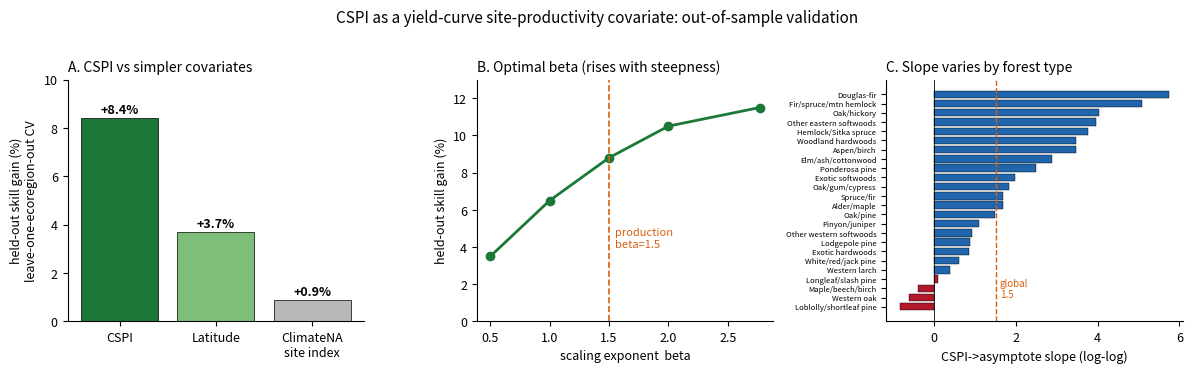

Write the Python code that produced this figure. (Note: this script raises an exception after producing the figure.)
#!/usr/bin/env python3
"""Publication-quality CSPI validation summary figure (3 panels). Headless (Agg). Values from
the deep assessment (20260628_cspi_deep_assessment.md) and per-ft addendum. Run on Cardinal."""
import numpy as np, matplotlib
matplotlib.use("Agg"); import matplotlib.pyplot as plt
plt.rcParams.update({"font.size":9,"axes.spines.top":False,"axes.spines.right":False})
fig,ax=plt.subplots(1,3,figsize=(12,3.6),dpi=200)

# Panel A: out-of-sample skill by covariate
cov=["CSPI","Latitude","ClimateNA\nsite index"]; sk=[8.4,3.7,0.9]
c=["#1b7837","#7fbf7b","#b8b8b8"]
ax[0].bar(cov,sk,color=c,edgecolor="black",linewidth=0.5)
for i,v in enumerate(sk): ax[0].text(i,v+0.2,f"+{v}%",ha="center",fontsize=9,fontweight="bold")
ax[0].set_ylabel("held-out skill gain (%)\nleave-one-ecoregion-out CV")
ax[0].set_title("A. CSPI vs simpler covariates",fontsize=10,loc="left")
ax[0].set_ylim(0,10)

# Panel B: held-out skill vs beta
beta=[0.5,1.0,1.5,2.0,2.77]; imp=[3.5,6.5,8.8,10.5,11.5]
ax[1].plot(beta,imp,"-o",color="#1b7837",lw=2,ms=6)
ax[1].axvline(1.5,ls="--",color="#d95f0e",lw=1.2); ax[1].text(1.55,4,"production\nbeta=1.5",color="#d95f0e",fontsize=8)
ax[1].set_xlabel("scaling exponent  beta"); ax[1].set_ylabel("held-out skill gain (%)")
ax[1].set_title("B. Optimal beta (rises with steepness)",fontsize=10,loc="left")
ax[1].set_ylim(0,13)

# Panel C: per-forest-type CSPI slope distribution
sl={"Douglas-fir":5.75,"Fir/spruce/mtn hemlock":5.09,"Oak/hickory":4.03,"Other eastern softwoods":3.97,
"Aspen/birch":3.46,"Woodland hardwoods":3.46,"Hemlock/Sitka spruce":3.77,"Elm/ash/cottonwood":2.87,
"Ponderosa pine":2.48,"Exotic softwoods":1.97,"Oak/gum/cypress":1.83,"Spruce/fir":1.68,"Alder/maple":1.67,
"Oak/pine":1.48,"Pinyon/juniper":1.10,"Other western softwoods":0.93,"Lodgepole pine":0.88,
"Exotic hardwoods":0.85,"White/red/jack pine":0.60,"Western larch":0.39,"Longleaf/slash pine":0.08,
"Maple/beech/birch":-0.40,"Western oak":-0.63,"Loblolly/shortleaf pine":-0.85}
items=sorted(sl.items(),key=lambda t:t[1])
names=[k for k,_ in items]; vals=[v for _,v in items]
cols=["#b2182b" if v<0.2 else "#2166ac" for v in vals]
ax[2].barh(range(len(vals)),vals,color=cols,edgecolor="black",linewidth=0.3)
ax[2].set_yticks(range(len(vals))); ax[2].set_yticklabels(names,fontsize=5.5)
ax[2].axvline(1.5,ls="--",color="#d95f0e",lw=1); ax[2].axvline(0,color="black",lw=0.6)
ax[2].set_xlabel("CSPI->asymptote slope (log-log)")
ax[2].set_title("C. Slope varies by forest type",fontsize=10,loc="left")
ax[2].text(1.6,1,"global\n1.5",color="#d95f0e",fontsize=7)

fig.suptitle("CSPI as a yield-curve site-productivity covariate: out-of-sample validation",fontsize=11,y=1.02)
fig.tight_layout()
fig.savefig("out/cspi_validation_figure.png",bbox_inches="tight")
fig.savefig("out/cspi_validation_figure.pdf",bbox_inches="tight")
fig.set_size_inches(7,2.1); fig.savefig("out/cspi_validation_figure_thumb.png",dpi=72,bbox_inches="tight")
print("wrote out/cspi_validation_figure.{png,pdf} + thumb")
